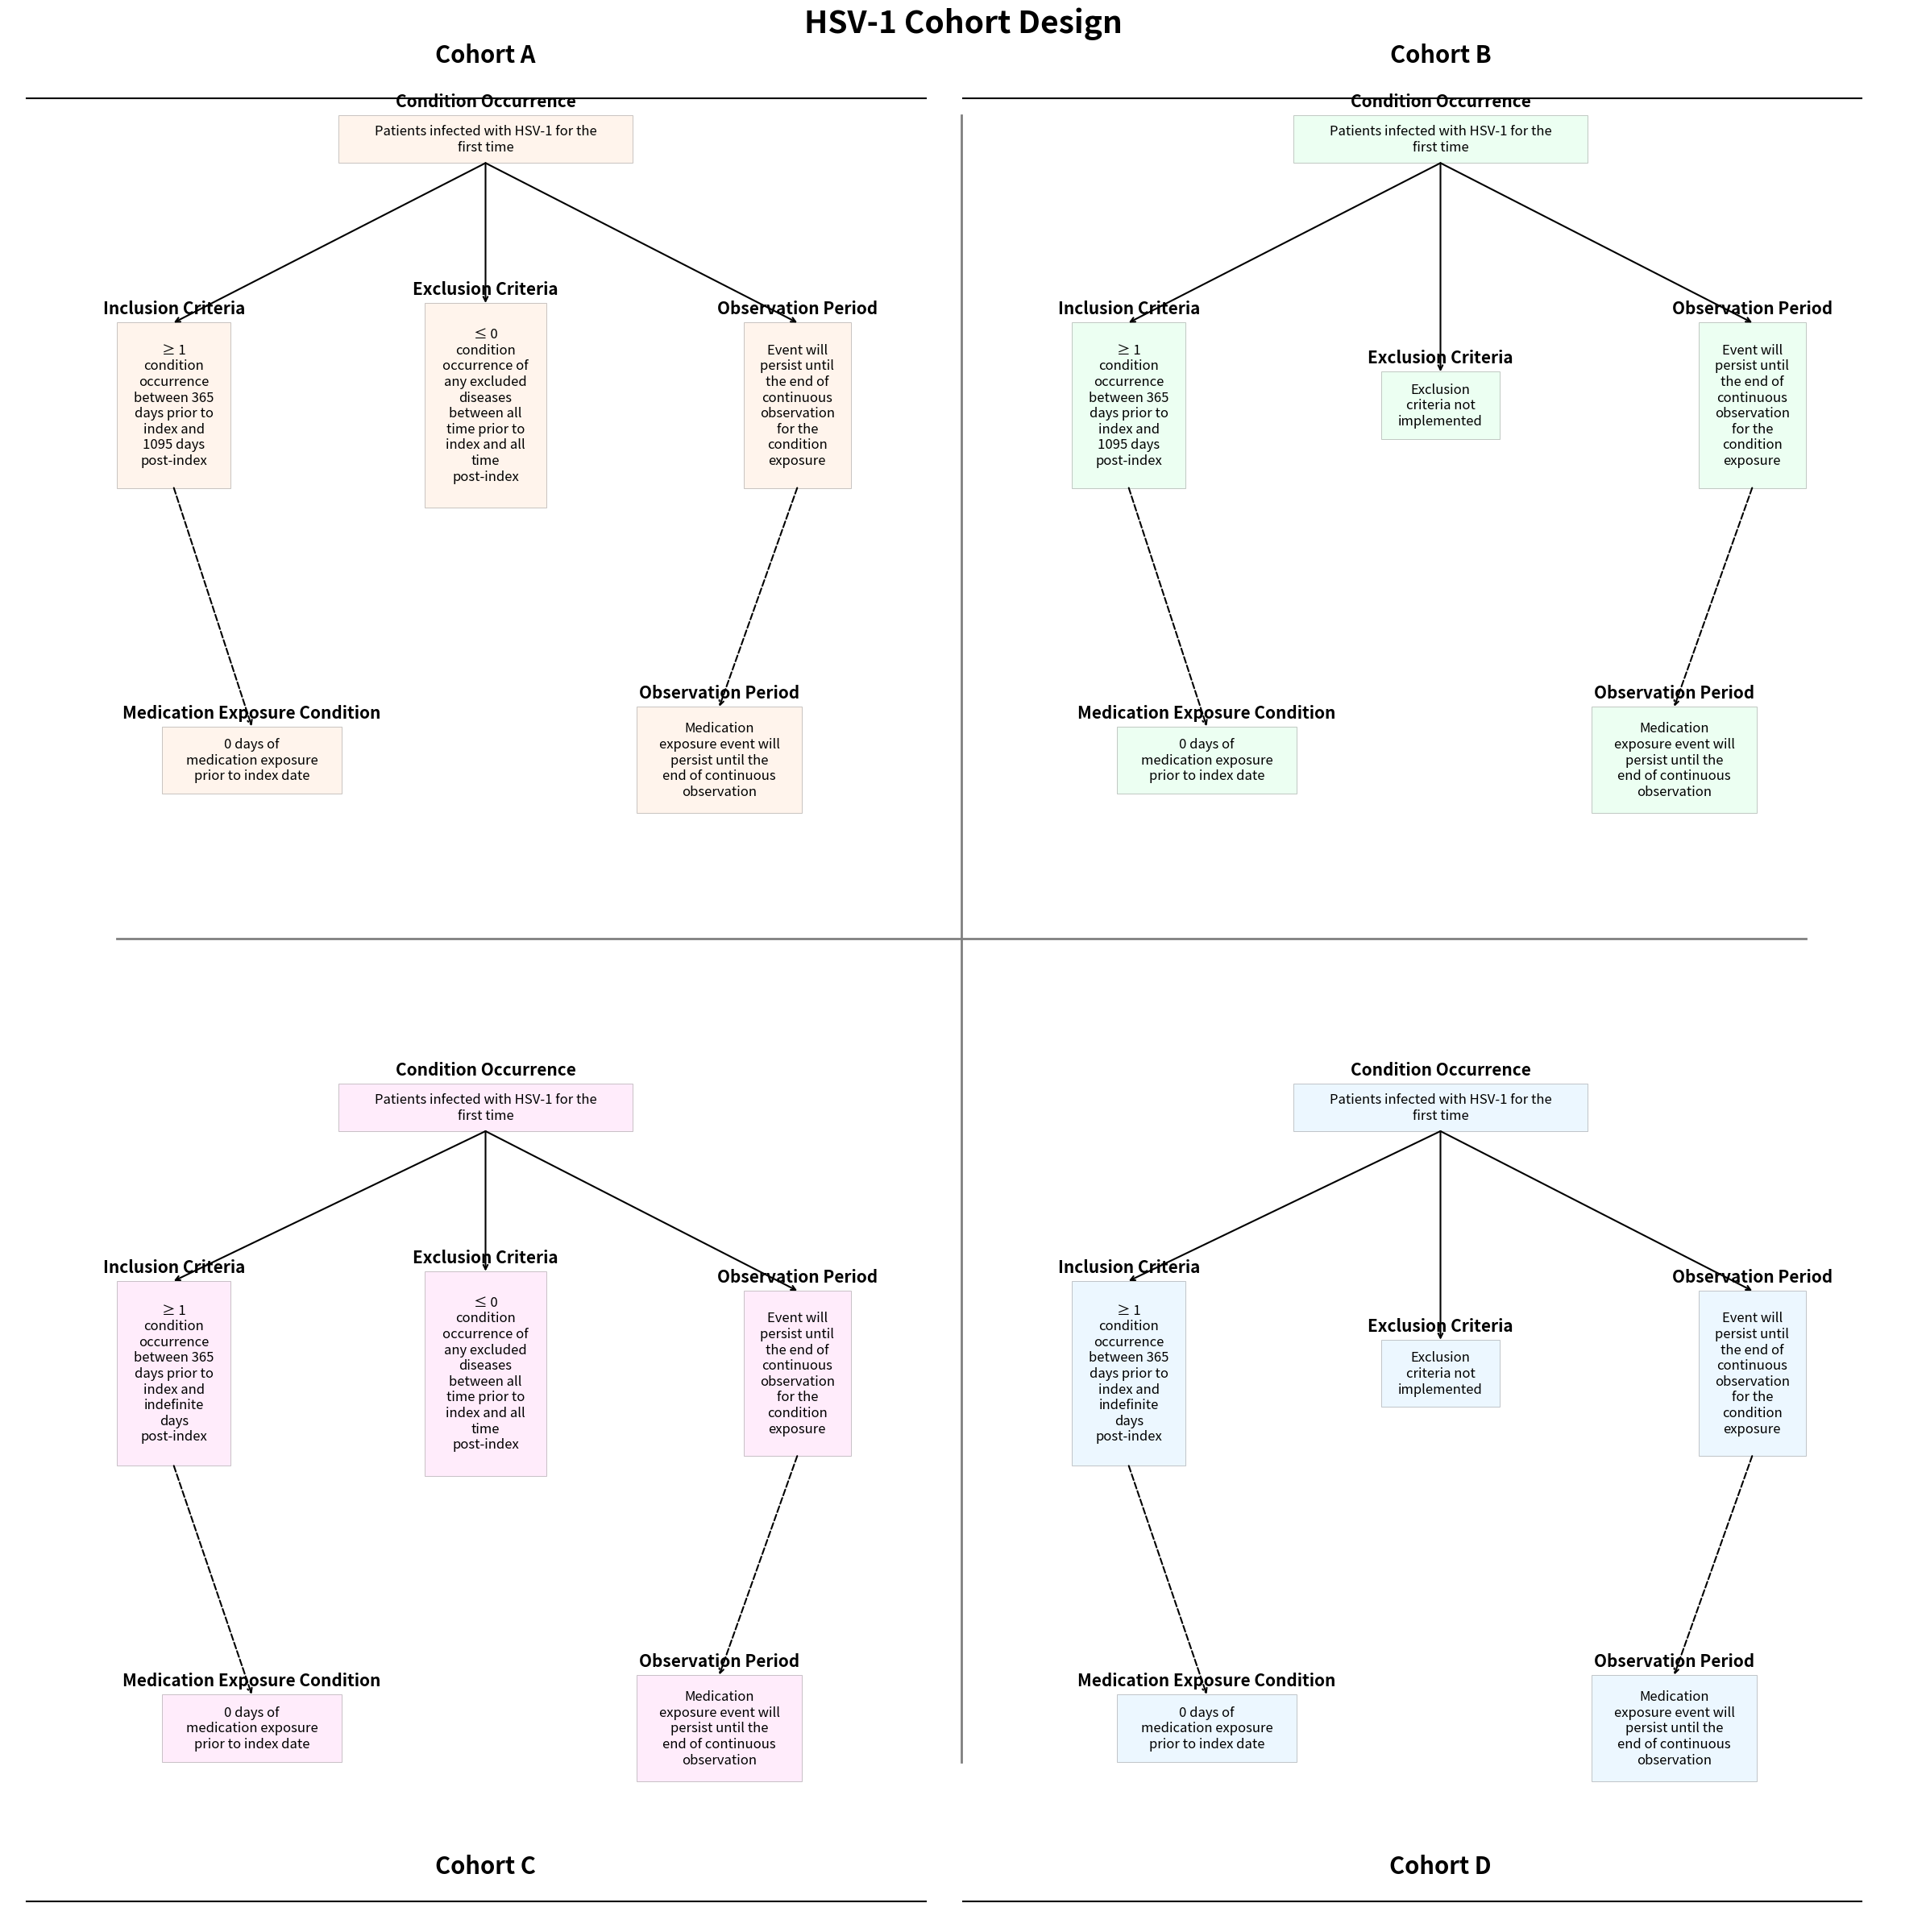

Here is the Python script that generated this plot:
import matplotlib.pyplot as plt
import matplotlib.patches as patches
import numpy as np


def create_box(ax, x, y, max_width, title, content, color, text_size):
    wrapped_text = wrap_text(content, int(max_width * 80))  # Further reduced wrap width for larger font
    text = ax.text(x, y, wrapped_text, ha='center', va='center', wrap=True, fontsize=text_size)

    bbox = text.get_window_extent(renderer=ax.figure.canvas.get_renderer())
    bbox_data = bbox.transformed(ax.transData.inverted())
    padding = 0.006  # Increased padding
    new_width = min(max_width, bbox_data.width + padding)
    new_height = bbox_data.height + padding

    rect = patches.Rectangle((x - new_width / 2, y - new_height / 2), new_width, new_height, fill=True, facecolor=color,
                             edgecolor='black', linewidth=0.5, alpha=0.3)
    ax.add_patch(rect)

    ax.text(x, y + new_height / 2 + 0.003, title, ha='center', va='bottom', fontweight='bold', fontsize=text_size + 3)

    return new_width, new_height, y - new_height / 2, y + new_height / 2, x - new_width / 2, x + new_width / 2


def wrap_text(text, max_width):
    words = text.split()
    lines = []
    current_line = []
    current_width = 0
    for word in words:
        word_width = len(word)
        if current_width + word_width <= max_width:
            current_line.append(word)
            current_width += word_width + 1
        else:
            lines.append(' '.join(current_line))
            current_line = [word]
            current_width = word_width
    lines.append(' '.join(current_line))
    return '\n'.join(lines)


def add_arrow(ax, start, end, style):
    if style == 'dashed':
        mid = ((start[0] + end[0]) / 2, (start[1] + 3 * end[1]) / 4)
        ax.annotate('', xy=end, xytext=start,
                    arrowprops=dict(arrowstyle='->', linestyle='dashed',
                                    color='black', linewidth=1.5, shrinkA=0, shrinkB=0))
    else:
        ax.annotate('', xy=end, xytext=start,
                    arrowprops=dict(arrowstyle='->', linestyle='solid',
                                    color='black', linewidth=1.5, shrinkA=0, shrinkB=0))


def create_cohort(ax, x, y, width, height, color, cohort_letter, text_size):
    cohort_text_size = int(text_size * 1.8)  # Increased multiplier for cohort text
    label_offset = 0.015
    if cohort_letter in ['A', 'B']:
        ax.text(x + width / 2, y + height + label_offset, f"Cohort {cohort_letter}", ha='center', va='bottom',
                fontweight='bold', fontsize=cohort_text_size)
        ax.axhline(y=y + height - 0.002, xmin=x / 1.02, xmax=(x + width) / 1.02, color='black', linewidth=1.5)
    else:
        ax.text(x + width / 2, y + label_offset, f"Cohort {cohort_letter}", ha='center', va='bottom', fontweight='bold',
                fontsize=cohort_text_size)
        ax.axhline(y=y + 0.002, xmin=x / 1.02, xmax=(x + width) / 1.02, color='black', linewidth=1.5)

    # First layer
    y1 = y + height * 0.95 if cohort_letter in ['A', 'B'] else y + height * 0.90
    w1, h1, y1_bottom, y1_top, x1_left, x1_right = create_box(ax, x + width / 2, y1, width, "Condition Occurrence",
                                                              "Patients infected with\nHSV-1 for the first time", color,
                                                              text_size)

    # Second layer
    inclusion_text = ("≥ 1 condition occurrence between 365 days prior to index and 1095 days post-index"
                      if cohort_letter in ['A', 'B'] else
                      "≥ 1 condition occurrence between 365 days prior to index and indefinite days post-index")
    exclusion_text = (
        "≤ 0 condition occurrence of any excluded diseases between all time prior to index and all time post-index"
        if cohort_letter in ['A', 'C'] else
        "Exclusion criteria not implemented")
    observation_text = "Event will persist until the end of continuous observation for the condition exposure"

    y2 = y + height * 0.65 if cohort_letter in ['A', 'B'] else y + height * 0.60
    w2_left, h2_left, y2_left_bottom, y2_left_top, x2_left_left, x2_left_right = create_box(ax, x + width * 0.16, y2,
                                                                                            width * 0.32,
                                                                                            "Inclusion Criteria",
                                                                                            inclusion_text, color,
                                                                                            text_size)
    w2_mid, h2_mid, y2_mid_bottom, y2_mid_top, x2_mid_left, x2_mid_right = create_box(ax, x + width * 0.5, y2,
                                                                                      width * 0.32,
                                                                                      "Exclusion Criteria",
                                                                                      exclusion_text, color, text_size)
    w2_right, h2_right, y2_right_bottom, y2_right_top, x2_right_left, x2_right_right = create_box(ax, x + width * 0.84,
                                                                                                  y2, width * 0.32,
                                                                                                  "Observation Period",
                                                                                                  observation_text,
                                                                                                  color, text_size)

    # Third layer
    med_exposure_text = "0 days of medication exposure prior to index date"
    med_observation_text = "Medication exposure event will persist until the end of continuous observation"

    y3 = y + height * 0.25 if cohort_letter in ['A', 'B'] else y + height * 0.20
    w3_left, h3_left, y3_left_bottom, y3_left_top, x3_left_left, x3_left_right = create_box(ax, x + width * 0.245, y3,
                                                                                            width * 0.49,
                                                                                            "Medication Exposure Condition",
                                                                                            med_exposure_text, color,
                                                                                            text_size)
    w3_right, h3_right, y3_right_bottom, y3_right_top, x3_right_left, x3_right_right = create_box(ax, x + width * 0.755,
                                                                                                  y3, width * 0.49,
                                                                                                  "Observation Period",
                                                                                                  med_observation_text,
                                                                                                  color, text_size)

    # Arrows
    add_arrow(ax, (x + width / 2, y1_bottom), (x + width * 0.16, y2_left_top), 'solid')
    add_arrow(ax, (x + width / 2, y1_bottom), (x + width * 0.5, y2_mid_top), 'solid')
    add_arrow(ax, (x + width / 2, y1_bottom), (x + width * 0.84, y2_right_top), 'solid')
    add_arrow(ax, (x + width * 0.16, y2_left_bottom), (x + width * 0.245, y3_left_top), 'dashed')
    add_arrow(ax, (x + width * 0.84, y2_right_bottom), (x + width * 0.755, y3_right_top), 'dashed')

    return min(x1_left, x2_left_left, x3_left_left), max(x1_right, x2_right_right, x3_right_right), min(y3_left_bottom,
                                                                                                        y2_left_bottom,
                                                                                                        y1_bottom), max(
        y1_top, y2_left_top, y2_right_top)


def main():
    fig, ax = plt.subplots(figsize=(24, 24))  # Further increased figure size
    ax.set_xlim(0, 1)
    ax.set_ylim(0, 1)
    ax.axis('off')

    plt.title("HSV-1 Cohort Design", fontsize=28, fontweight='bold', y=1.02)

    colors = ['#FFDDC1', '#C1FFD7', '#FFC1F3', '#C1E7FF']
    cohorts = ['A', 'B', 'C', 'D']
    positions = [(0.01, 0.51), (0.51, 0.51), (0.01, 0.01), (0.51, 0.01)]

    text_size = 12  # Further increased font size

    quadrant_bounds = []
    for color, cohort, pos in zip(colors, cohorts, positions):
        bounds = create_cohort(ax, pos[0], pos[1], 0.48, 0.48, color, cohort, text_size)
        quadrant_bounds.append(bounds)

    # Add dynamically adjusted plus sign separator
    min_x = min(bound[0] for bound in quadrant_bounds)
    max_x = max(bound[1] for bound in quadrant_bounds)
    min_y = min(bound[2] for bound in quadrant_bounds)
    max_y = max(bound[3] for bound in quadrant_bounds)

    ax.axhline(y=(min_y + max_y) / 2, xmin=min_x, xmax=max_x, color='gray', linestyle='-', linewidth=2)
    ax.axvline(x=(min_x + max_x) / 2, ymin=min_y, ymax=max_y, color='gray', linestyle='-', linewidth=2)

    plt.tight_layout()
    plt.savefig('HSV-1_Cohort_Design_Updated.png', dpi=300, bbox_inches='tight')
    plt.show()


if __name__ == "__main__":
    main()